Labelled photos from "data", an image-classification folder in NandiniLReddy/ImageClassificationViT. The possible labels are: witch flounder, witch flounder bottom view, haddock, red hake, silver hake, pollock, redfish.

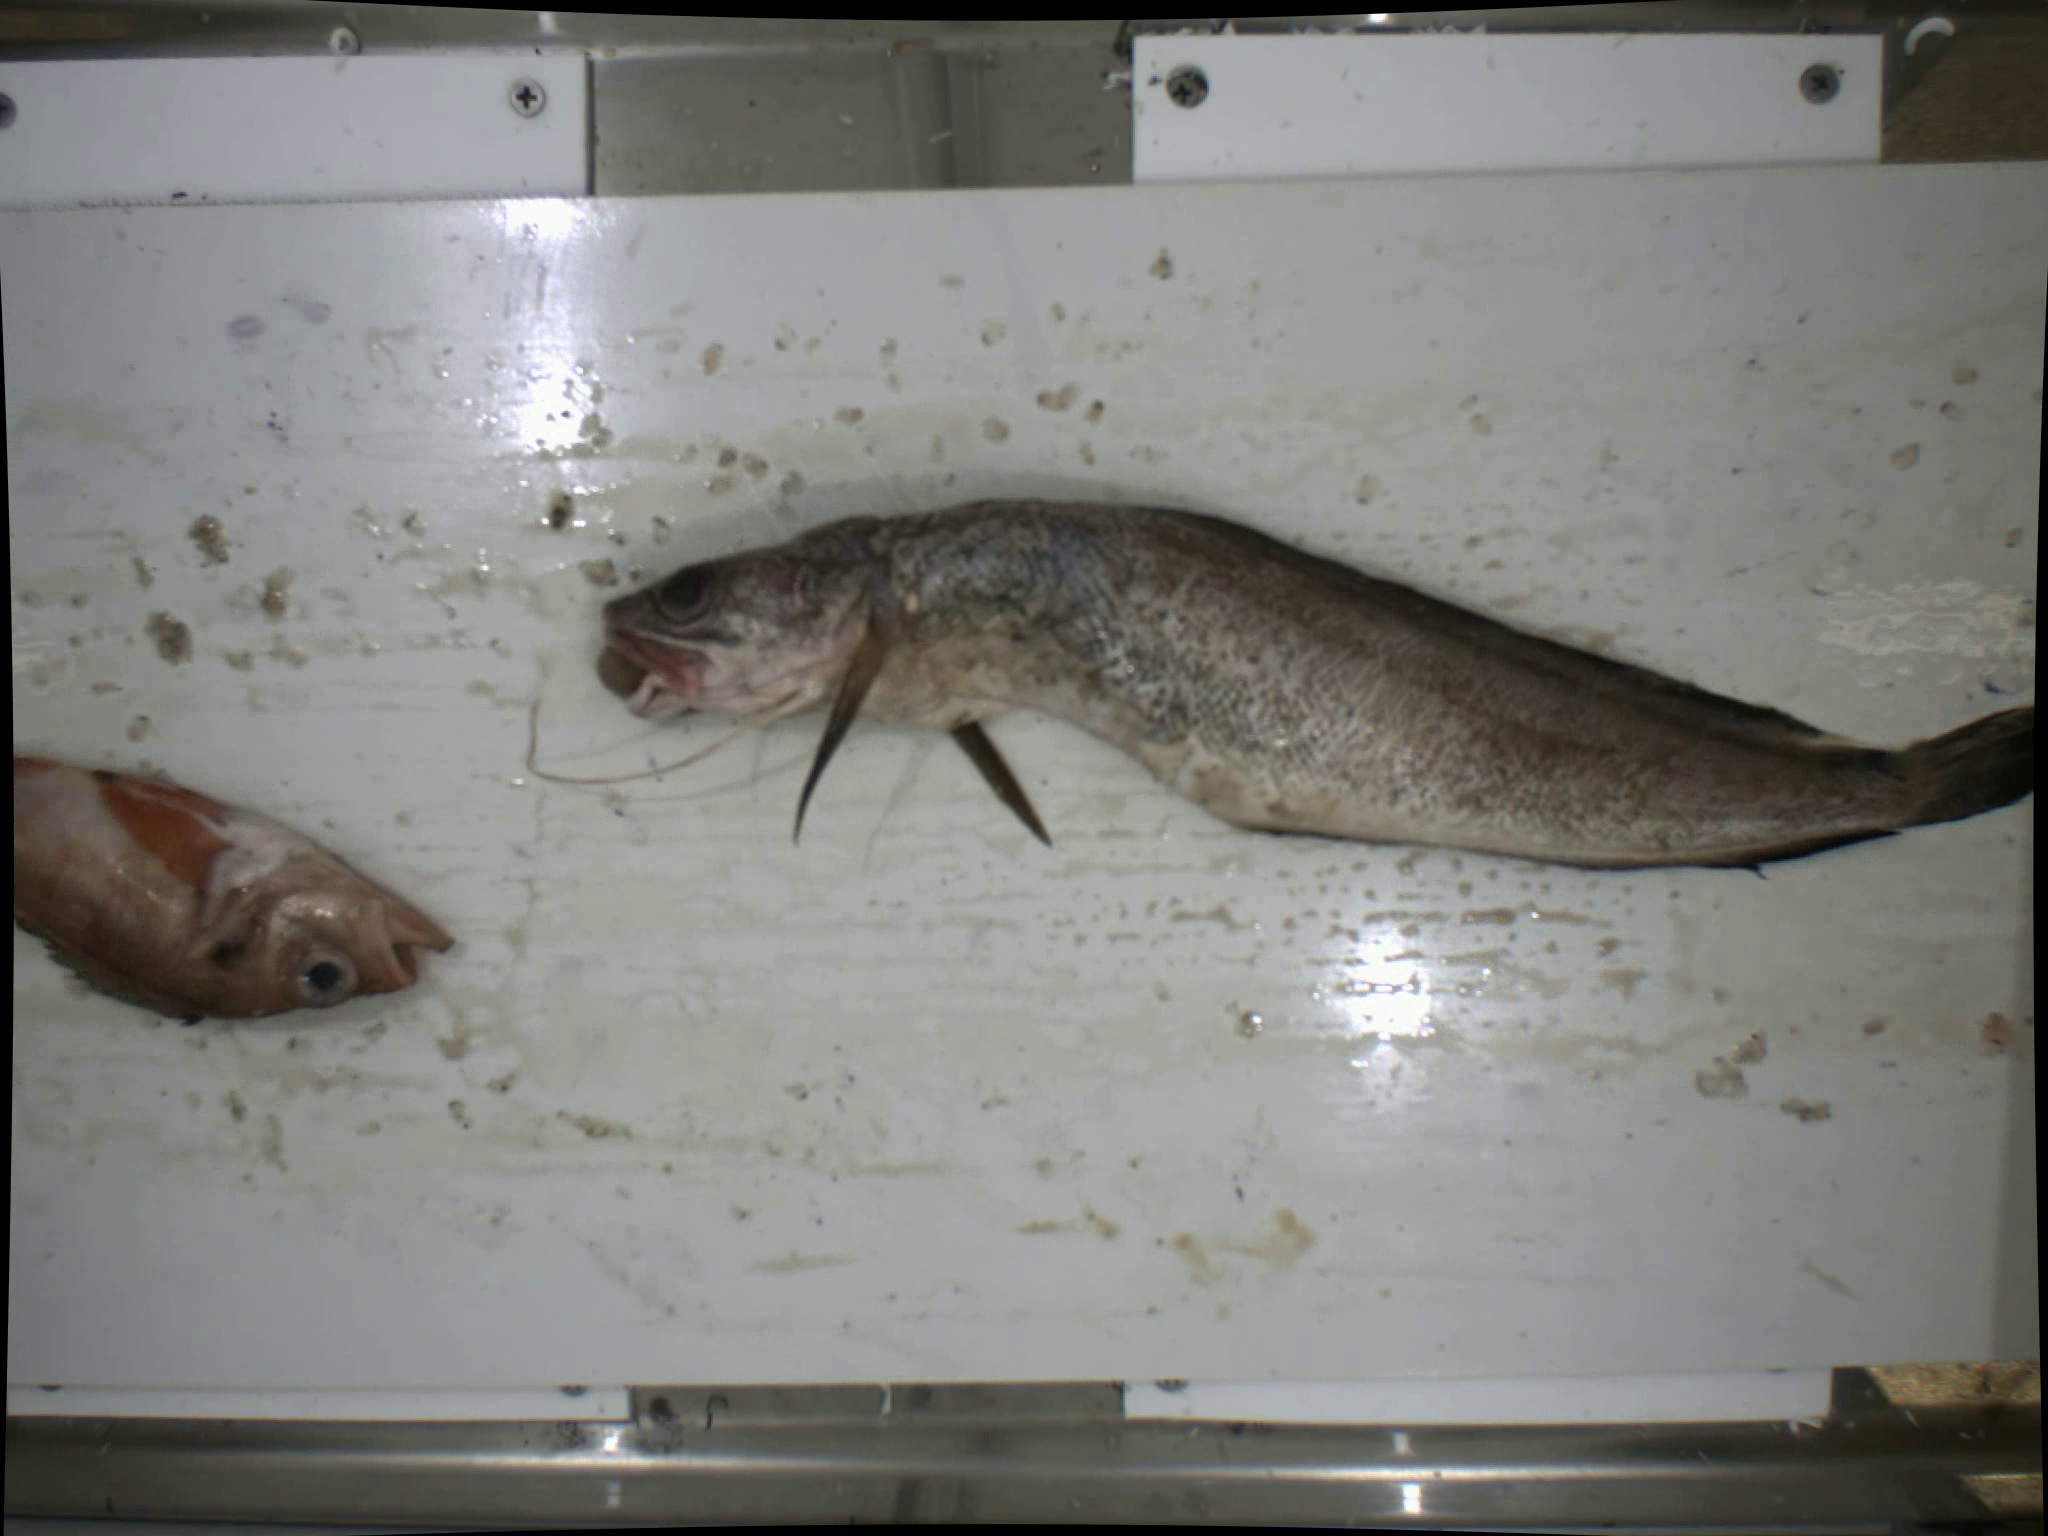
Label: red hake

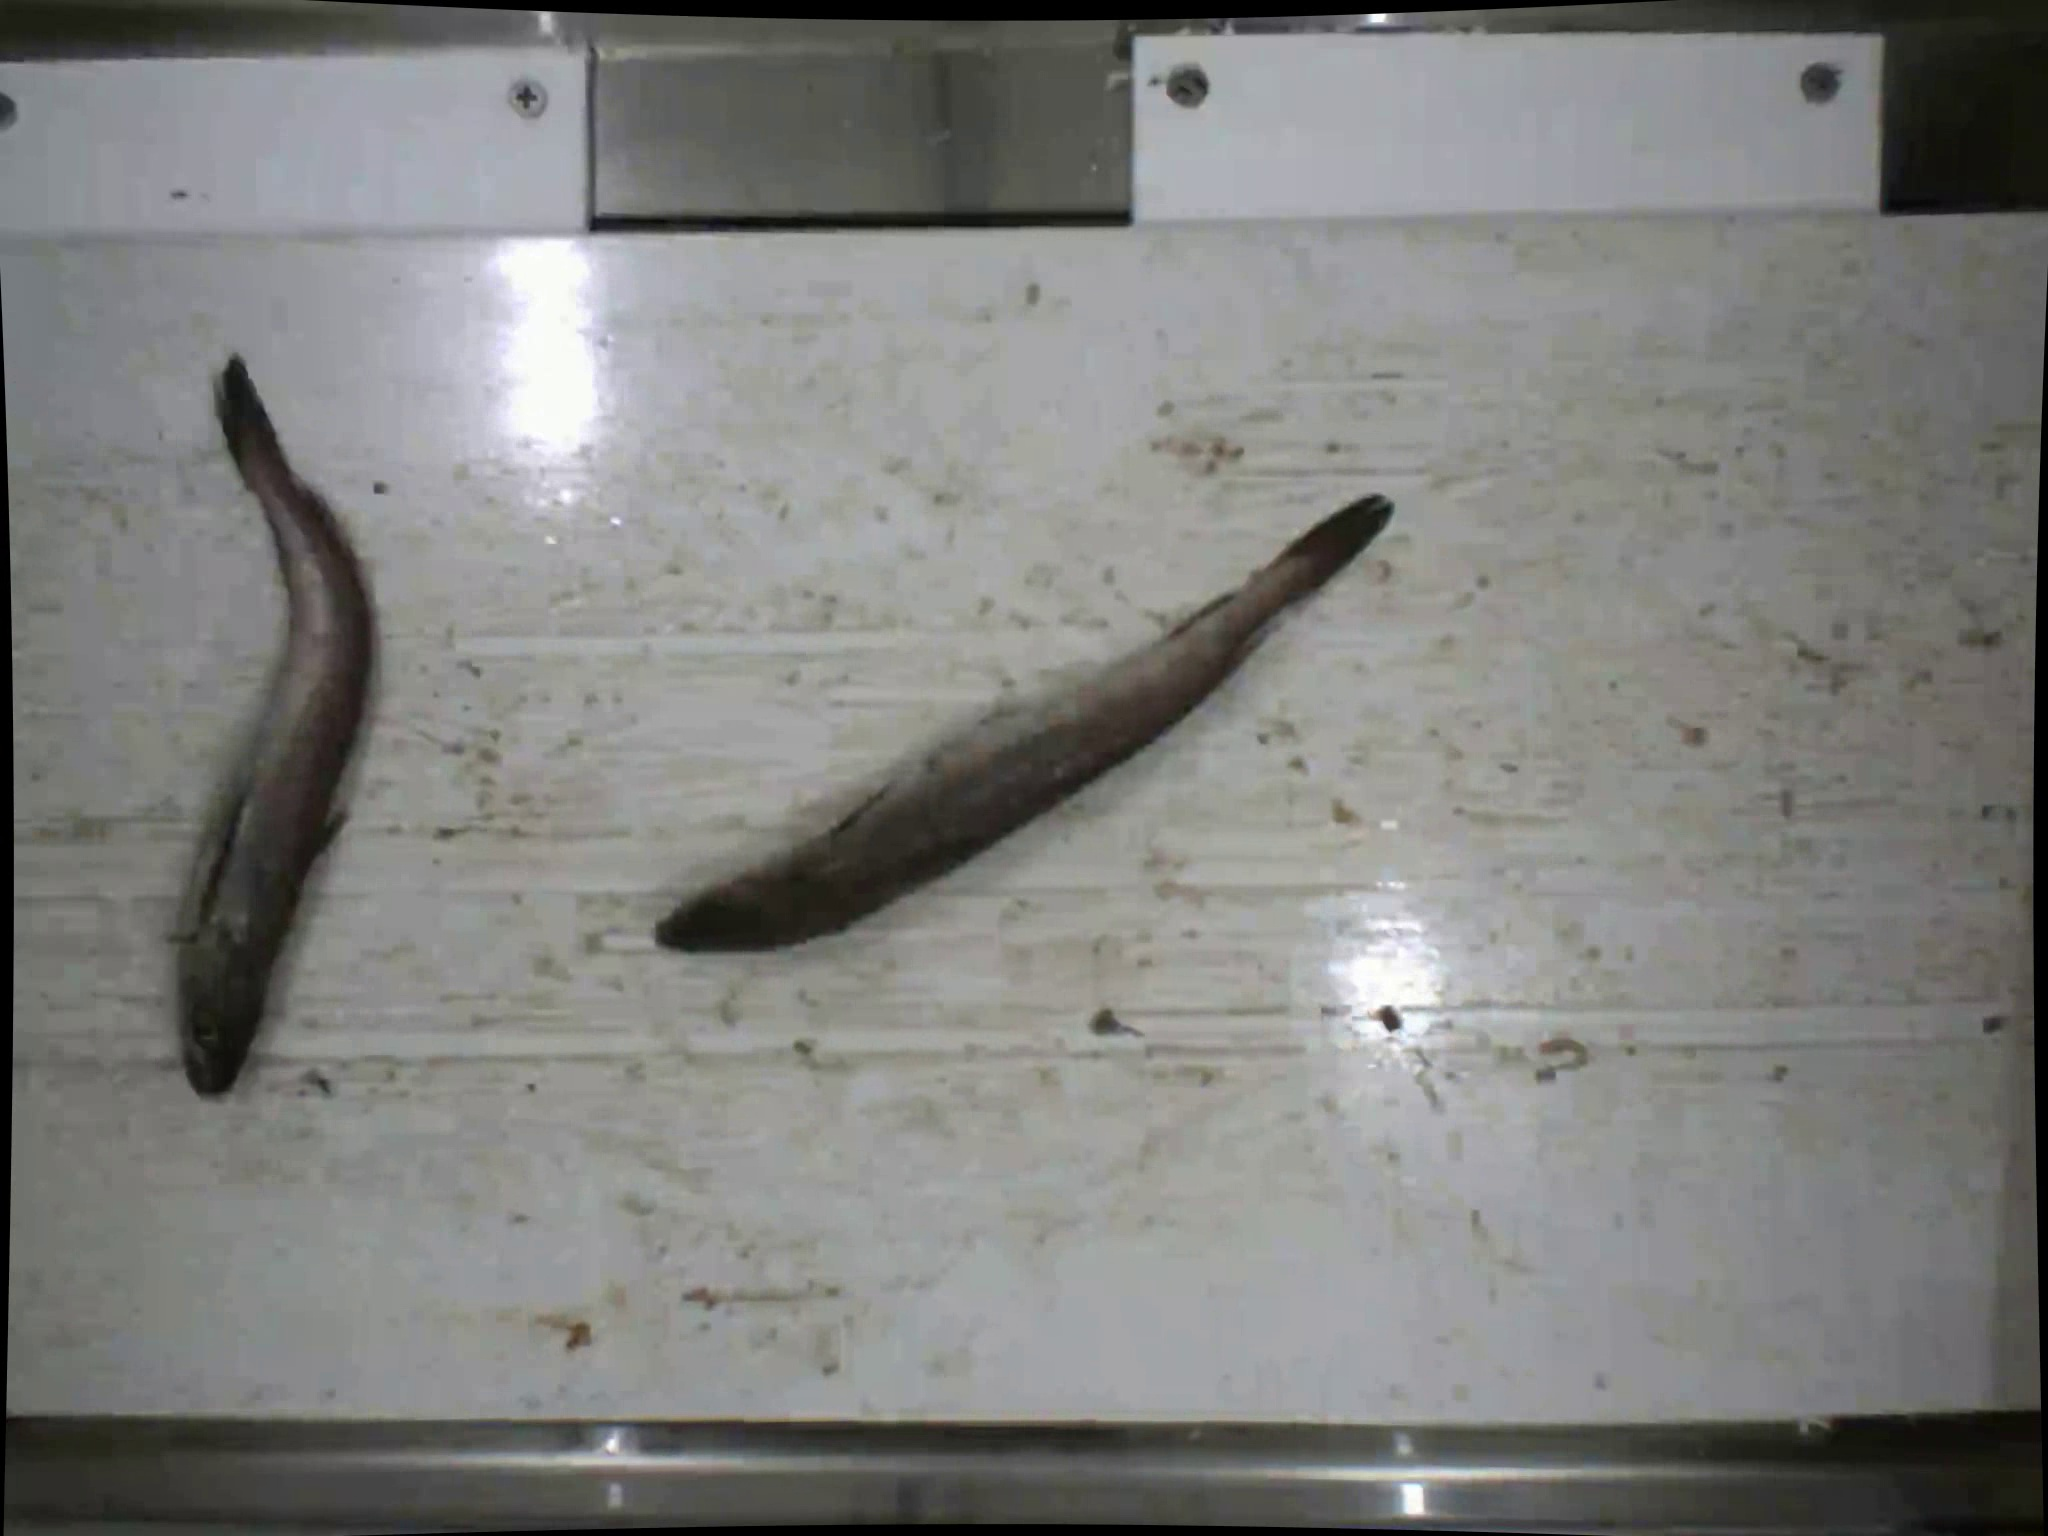
Label: silver hake

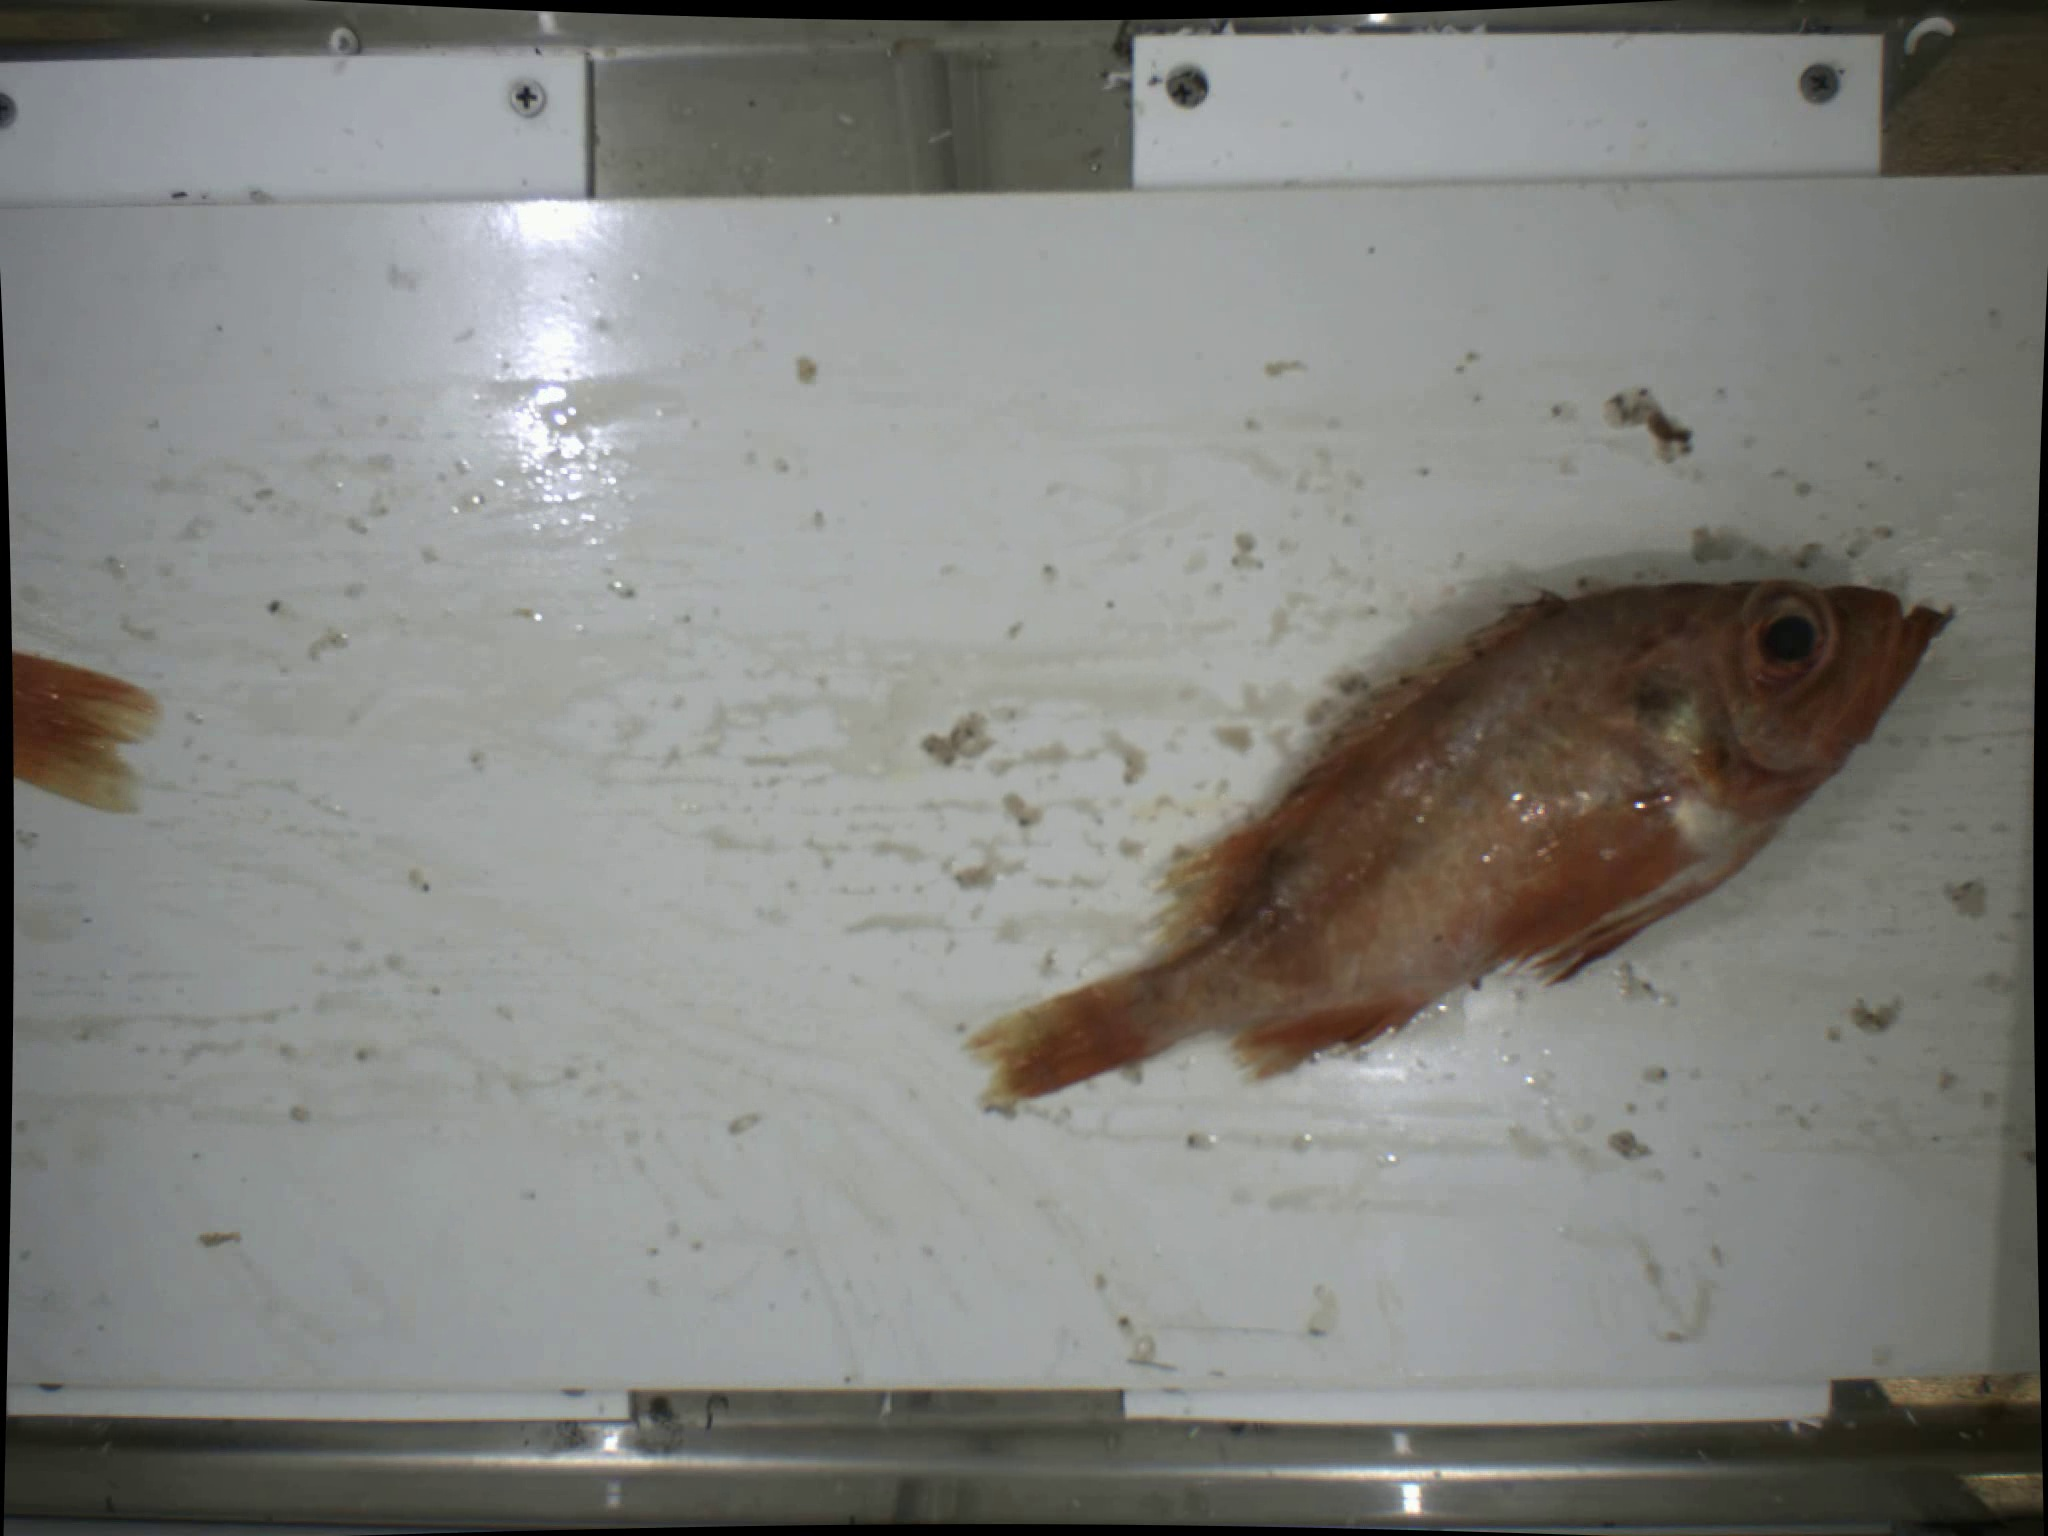
Label: redfish

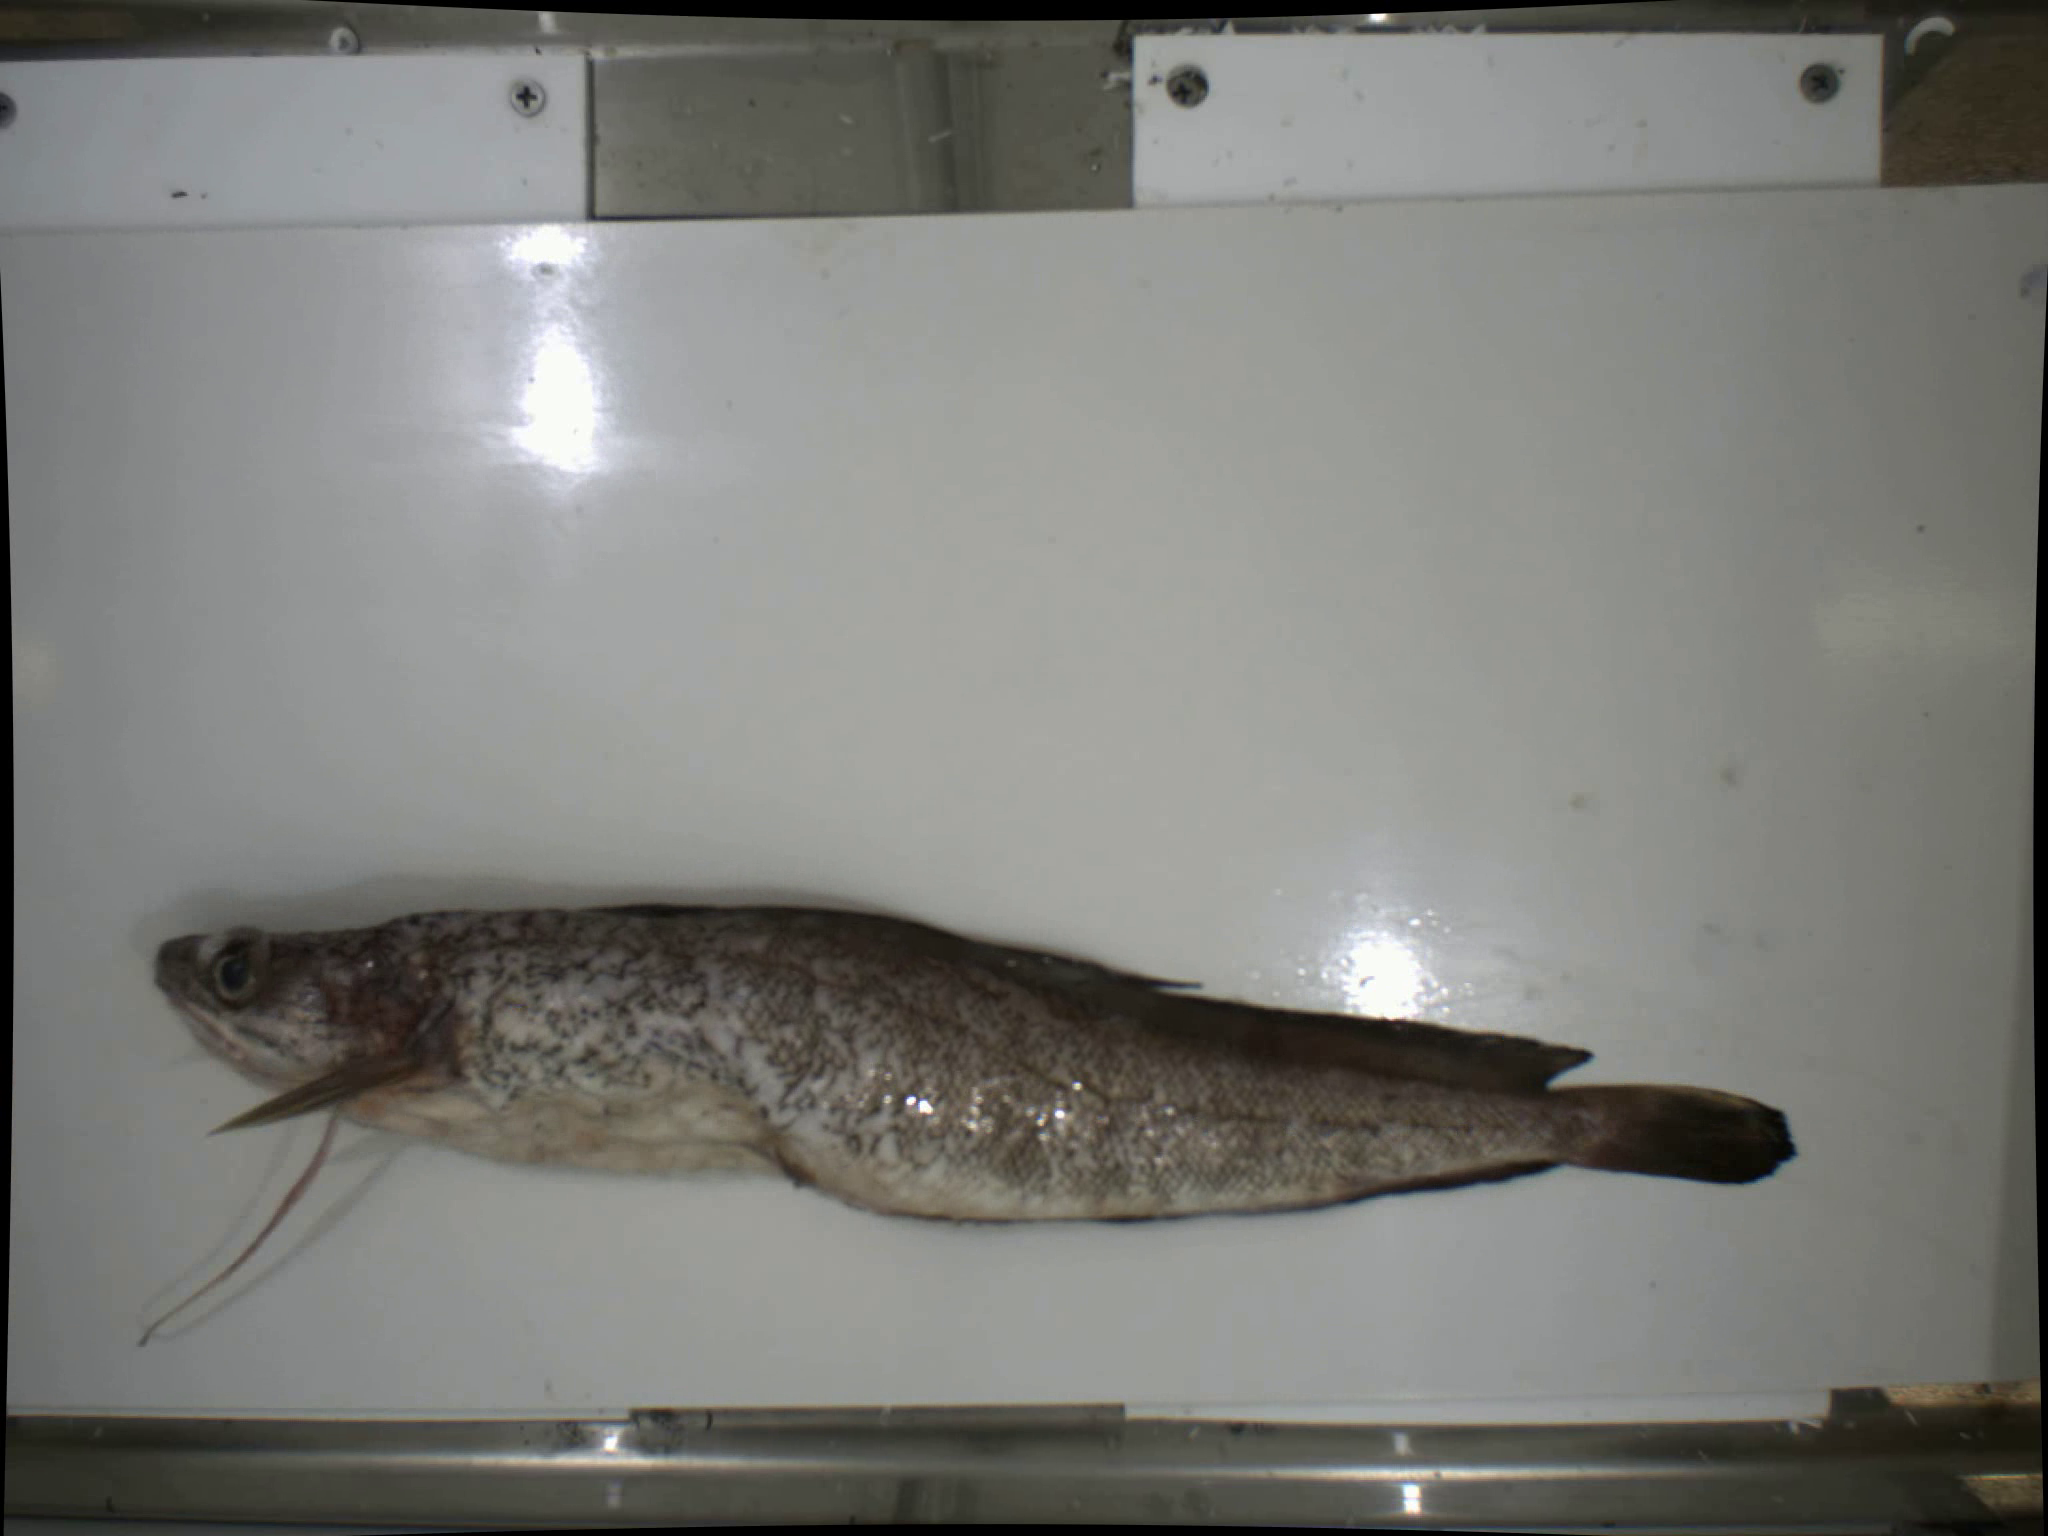
Label: red hake

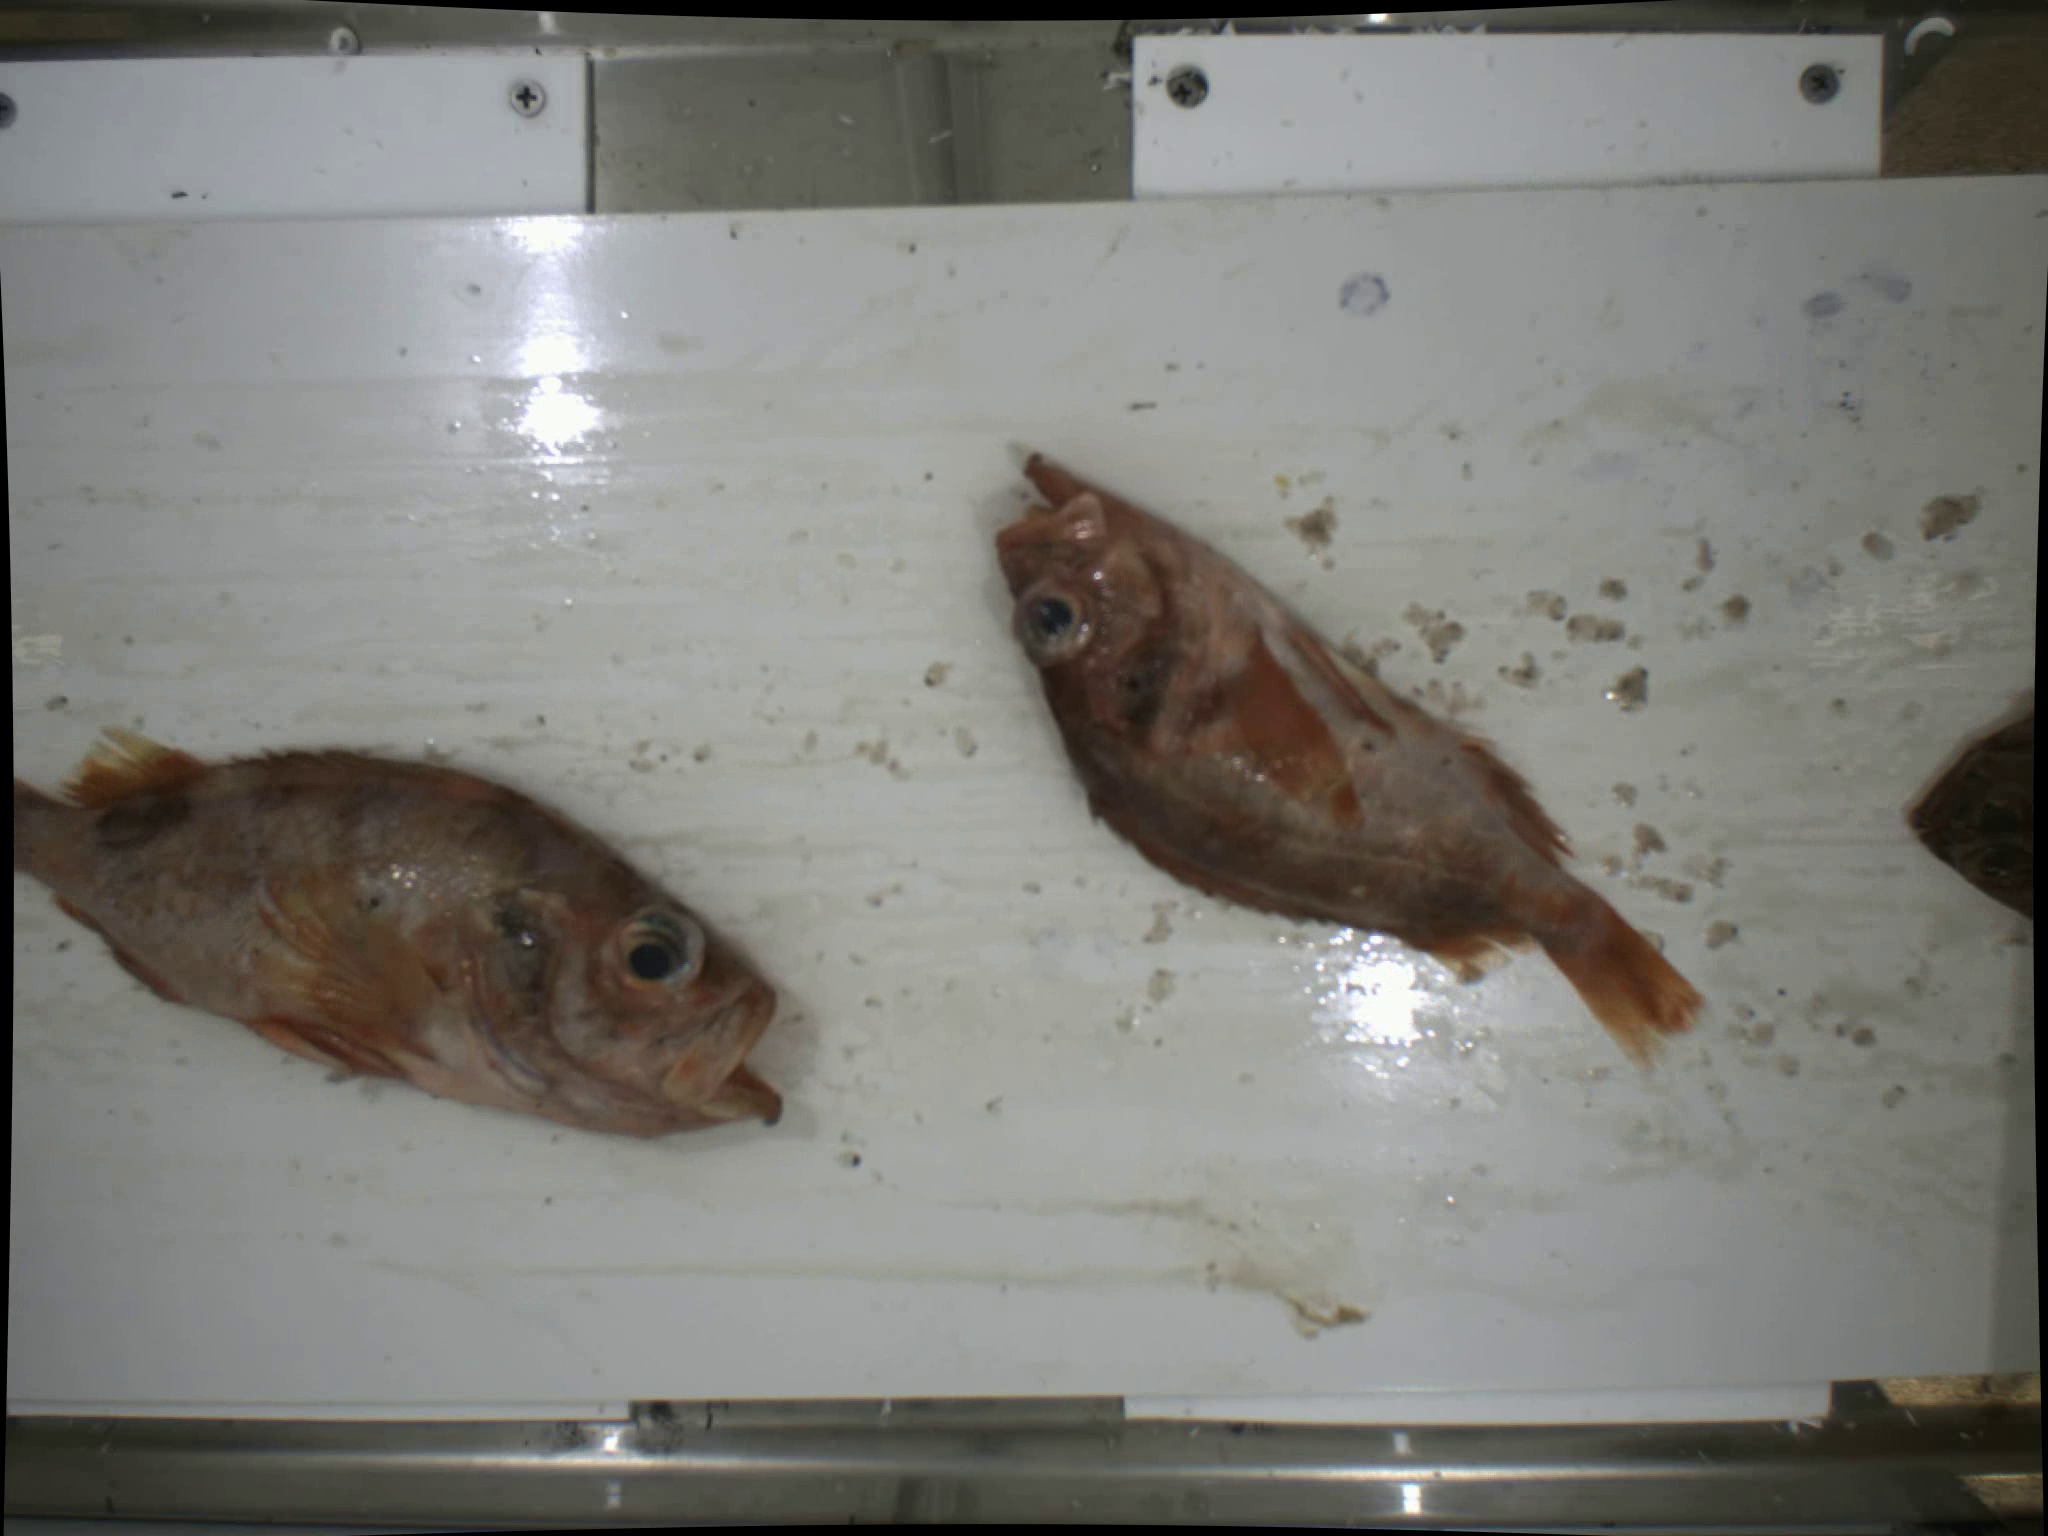
Label: redfish

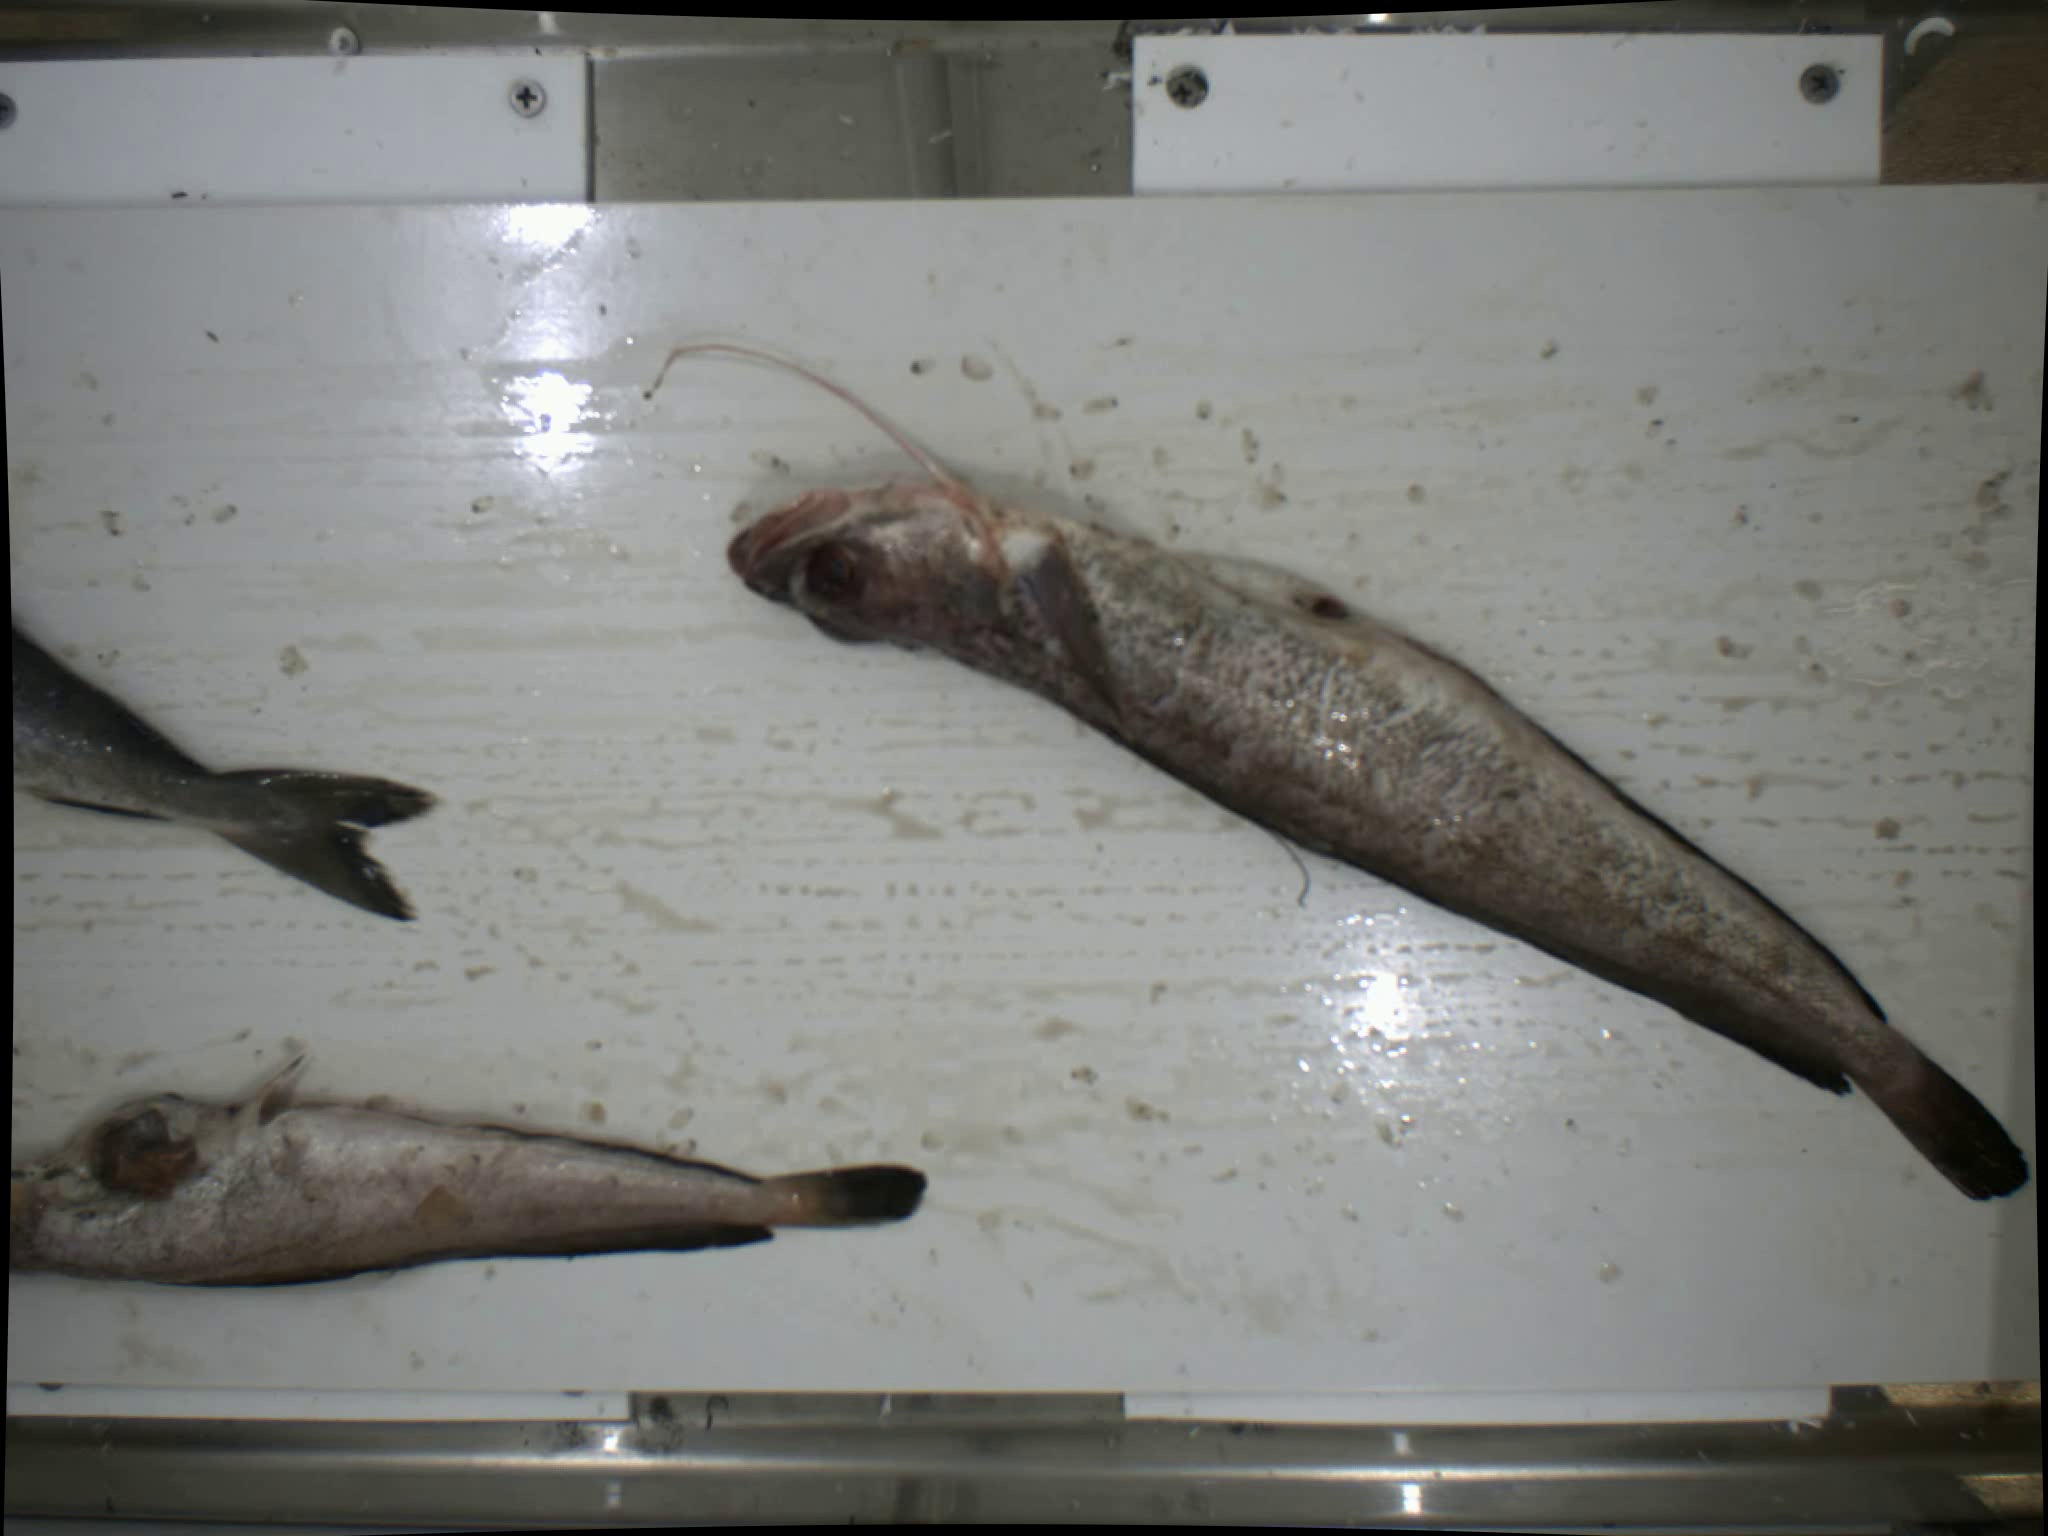
Label: red hake
